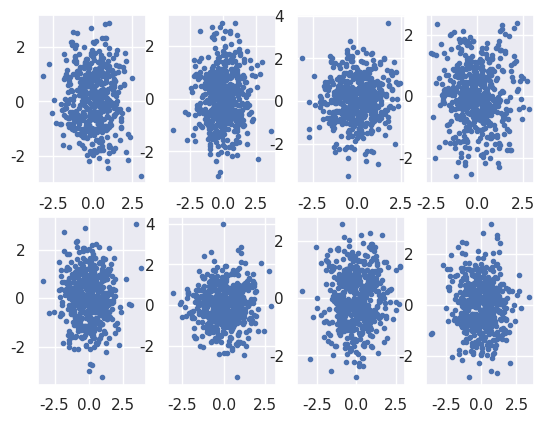

Generate this figure with matplotlib:
import matplotlib.pyplot as plt
import numpy as np
import seaborn as sns
sns.set()
mean = (0,0)
cov=[
    [[ 1 , 0 ], [ 0 , 1 ]],
    [[ 0.2 , 0 ], [ 0 , 0.2 ]],
    [[ 4 , 0 ], [ 0 , 4 ]],
    [[ 0.2 , 0 ], [ 0 , 4 ]],
    [[ 4 , 0 ], [ 0 , 0.2 ]],
    [[ 1 , 0.5 ], [ 0.5 , 1 ]],
    [[ 0.3 , 0.5 ], [ 0.5 , 4 ]],
    [[ 3 , 1.5 ], [ 1.3 , 3 ]]
]
n=241
for i in range(len(cov)):
    x= np.random.multivariate_normal(
        mean,
        cov[0],
        size = (500,1)
    )
    x1=x[:,0]
    plt.subplot(n+i)
    plt.scatter(x1[:,0],x1[:,1], marker=".")
plt.show()